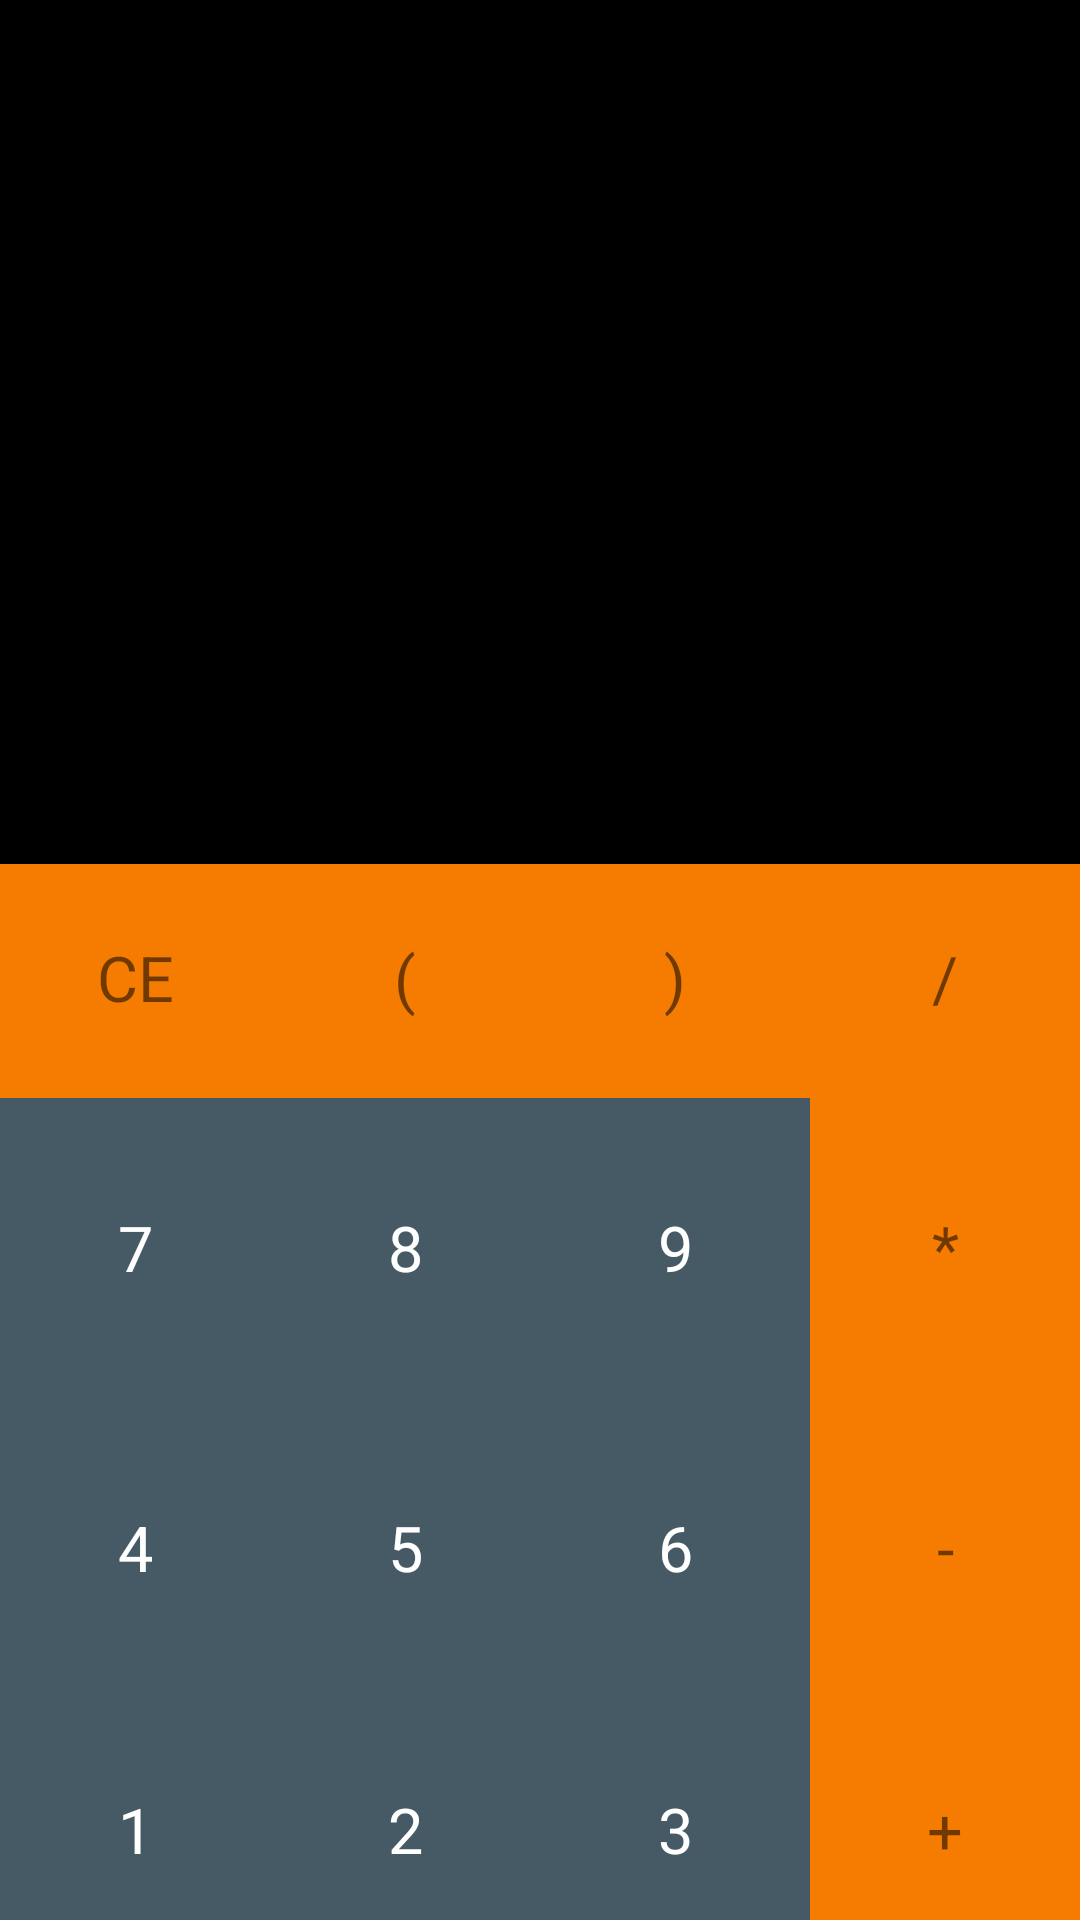

This screen was rendered from an Android layout file. Write that file and the resources it references.
<!-- AndroidManifest.xml: application theme Theme.FragmentPro -->
<!-- res/layout/activity_main4.xml -->
<?xml version="1.0" encoding="utf-8"?>
<LinearLayout xmlns:android="http://schemas.android.com/apk/res/android"
    xmlns:app="http://schemas.android.com/apk/res-auto"
    xmlns:tools="http://schemas.android.com/tools"
    android:layout_width="match_parent"
    android:layout_height="match_parent"
    android:background="@color/black"
    tools:context=".MainActivity4"
    android:orientation="vertical">

    <TextView
        android:id="@+id/textView2"
        android:layout_width="wrap_content"
        android:layout_height="wrap_content"
        android:background="@drawable/back" />

    <LinearLayout
        android:layout_width="match_parent"
        android:layout_height="269dp"
        android:layout_gravity="center"
        android:orientation="vertical">

        <TextView
            android:id="@+id/tvExpresstion"
            android:layout_width="match_parent"
            android:layout_height="113dp"
            android:layout_gravity="end"
            android:ellipsize="start"
            android:padding="15dp"
            android:singleLine="true"
            android:textColor="@color/white"
            android:textSize="40sp" />

        <TextView
            android:id="@+id/tvResult"
            android:layout_width="match_parent"
            android:layout_height="158dp"
            android:layout_gravity="end"
            android:ellipsize="start"
            android:padding="15dp"
            android:singleLine="true"
            android:textColor="@color/white"
            android:textSize="30sp" />


    </LinearLayout>

    <LinearLayout
        android:layout_width="match_parent"
        android:layout_height="78dp"
        android:orientation="horizontal">

        <TextView
            android:id="@+id/tvClear"
            android:layout_width="55dp"
            android:layout_height="80dp"
            android:layout_gravity="bottom"
            android:layout_weight="1"
            android:background="#F57C00"
            android:gravity="center"
            android:text="CE"
            android:textSize="21sp" />

        <TextView
            android:id="@+id/tvopen"
            android:layout_width="55dp"
            android:layout_height="80dp"
            android:layout_gravity="bottom"
            android:layout_weight="1"
            android:background="#F57C00"
            android:gravity="center"
            android:text="("
            android:textSize="21sp" />

        <TextView
            android:id="@+id/tvclose"
            android:layout_width="55dp"
            android:layout_height="80dp"
            android:layout_gravity="bottom"
            android:layout_weight="1"
            android:background="#F57C00"
            android:gravity="center"
            android:text=")"
            android:textSize="21sp" />

        <TextView
            android:id="@+id/tvDivde"
            android:layout_width="55dp"
            android:layout_height="80dp"
            android:layout_gravity="bottom"
            android:layout_weight="1"
            android:background="#F57C00"
            android:gravity="center"
            android:text="/"
            android:textSize="21sp" />
    </LinearLayout>

    <LinearLayout
        android:layout_width="match_parent"
        android:layout_height="100dp">

        <TextView
            android:id="@+id/tv7"
            android:layout_width="match_parent"
            android:layout_height="100dp"
            android:layout_weight="1"
            android:background="@color/numberButton"
            android:textColor="@color/white"
            android:gravity="center"
            android:textSize="21sp"
            android:text="7" />

        <TextView
            android:id="@+id/tv8"
            android:layout_width="match_parent"
            android:layout_height="100dp"
            android:layout_weight="1"
            android:background="#455A64"
            android:textColor="@color/white"
            android:gravity="center"
            android:textSize="21sp"
            android:text="8" />

        <TextView
            android:id="@+id/tv9"
            android:layout_width="match_parent"
            android:layout_height="100dp"
            android:layout_weight="1"
            android:background="#455A64"
            android:textColor="@color/white"
            android:gravity="center"
            android:textSize="21sp"
            android:text="9"/>

        <TextView
            android:id="@+id/tvMul"
            android:layout_width="match_parent"
            android:layout_height="100dp"
            android:layout_weight="1"
            android:background="#F57C00"
            android:textSize="21sp"
            android:gravity="center"
            android:text="*" />
    </LinearLayout>

    <LinearLayout
        android:layout_width="match_parent"
        android:layout_height="94dp"
        android:orientation="horizontal">

        <TextView
            android:id="@+id/tv4"
            android:layout_width="match_parent"
            android:layout_height="100dp"
            android:layout_weight="1"
            android:background="#455A64"
            android:gravity="center"
            android:text="4"
            android:textColor="@color/white"
            android:textSize="21sp" />

        <TextView
            android:id="@+id/tv5"
            android:layout_width="match_parent"
            android:layout_height="100dp"
            android:layout_weight="1"
            android:background="#455A64"
            android:gravity="center"
            android:text="5"
            android:textColor="@color/white"
            android:textSize="21sp" />

        <TextView
            android:id="@+id/tv6"
            android:layout_width="match_parent"
            android:layout_height="100dp"
            android:layout_weight="1"
            android:background="#455A64"
            android:gravity="center"
            android:text="6"
            android:textColor="@color/white"
            android:textSize="21sp" />

        <TextView
            android:id="@+id/tvMinus"
            android:layout_width="match_parent"
            android:layout_height="100dp"
            android:layout_weight="1"
            android:background="#F57C00"
            android:gravity="center"
            android:text="-"
            android:textSize="21sp" />
    </LinearLayout>

    <LinearLayout
        android:layout_width="match_parent"
        android:layout_height="100dp"
        android:orientation="horizontal">

        <TextView
            android:id="@+id/tv1"
            android:layout_width="match_parent"
            android:layout_height="100dp"
            android:layout_weight="1"
            android:background="#455A64"
            android:textColor="@color/white"
            android:gravity="center"
            android:textSize="21sp"
            android:text="1" />

        <TextView
            android:id="@+id/tv2"
            android:layout_width="match_parent"
            android:layout_height="100dp"
            android:layout_weight="1"
            android:background="#455A64"
            android:textColor="@color/white"
            android:gravity="center"
            android:textSize="21sp"
            android:text="2"/>

        <TextView
            android:id="@+id/tv3"
            android:layout_width="match_parent"
            android:layout_height="100dp"
            android:layout_weight="1"
            android:background="#455A64"
            android:textColor="@color/white"
            android:gravity="center"
            android:textSize="21sp"
            android:text="3" />

        <TextView
            android:id="@+id/tvPlus"
            android:layout_width="match_parent"
            android:layout_height="100dp"
            android:layout_weight="1"
            android:background="#F57C00"
            android:textSize="21sp"
            android:gravity="center"
            android:text="+" />
    </LinearLayout>

    <LinearLayout
        android:layout_width="match_parent"
        android:layout_height="96dp"
        android:orientation="horizontal">

        <TextView
            android:id="@+id/tvDot"
            android:layout_width="match_parent"
            android:layout_height="100dp"
            android:layout_weight="1"
            android:background="#455A64"
            android:textColor="@color/white"
            android:gravity="center"
            android:textSize="21sp"
            android:text="." />

        <TextView
            android:id="@+id/tv0"
            android:layout_width="match_parent"
            android:layout_height="100dp"
            android:layout_weight="1"
            android:background="#455A64"
            android:textColor="@color/white"
            android:gravity="center"
            android:textSize="21sp"
            android:text="0"/>

        <TextView
            android:id="@+id/tvBack"
            android:layout_width="match_parent"
            android:layout_height="100dp"
            android:layout_weight="1"
            android:background="#455A64"
            android:textColor="@color/white"
            android:gravity="center"
            android:textSize="21sp"
            android:text="DEL" />

        <TextView
            android:id="@+id/tvEquals"
            android:layout_width="match_parent"
            android:layout_height="100dp"
            android:layout_weight="1"
            android:background="#F57C00"
            android:textSize="21sp"
            android:gravity="center"
            android:text="="/>
    </LinearLayout>

</LinearLayout>
<!-- resources referenced by this layout -->
<resources>
  <color name="black">#FF000000</color>
  <color name="numberButton">#455A64</color>
  <color name="white">#FFFFFFFF</color>
  <style name="Theme.FragmentPro" parent="Theme.MaterialComponents.DayNight.DarkActionBar">
          
          <item name="colorPrimary">#616370</item>
          <item name="colorPrimaryVariant">#3F51B5</item>
          <item name="colorOnPrimary">@color/white</item>
          
          <item name="colorSecondary">@color/teal_200</item>
          <item name="colorSecondaryVariant">@color/teal_700</item>
          <item name="colorOnSecondary">@color/black</item>
          
          <item name="android:statusBarColor" tools:targetApi="l">?attr/colorPrimaryVariant</item>
          
      </style>
  <color name="teal_200">#FF03DAC5</color>
  <color name="teal_700">#FF018786</color>
</resources>
